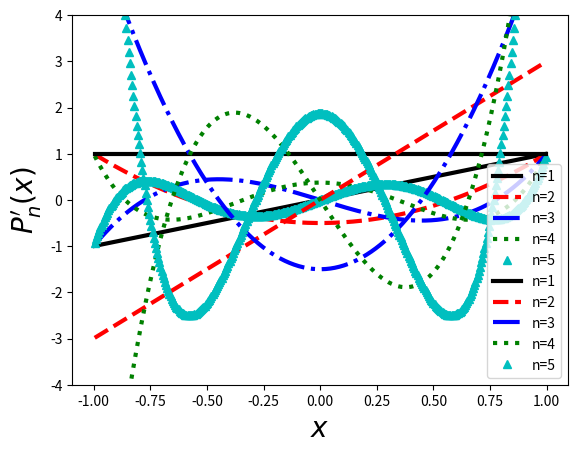

Here is the Python script that generated this plot:
# Author: Alex Gezerlis
# Numerical Methods in Physics with Python (2nd ed., CUP, 2023)

import matplotlib.pyplot as plt

def legendre(n,x):
    if n==0:
        val2 = 1.
        dval2 = 0.
    elif n==1:
        val2 = x
        dval2 = 1.
    else:
        val0 = 1.; val1 = x
        for j in range(1,n):
            val2 = ((2*j+1)*x*val1 - j*val0)/(j+1)
            val0, val1 = val1, val2
        dval2 = n*(val0-x*val1)/(1.-x**2)
    return val2, dval2

def plotlegendre(der,nsteps):
    plt.xlabel('$x$', fontsize=20)

    dertostr = {0: "$P_n(x)$", 1: "$P_n'(x)$"}
    plt.ylabel(dertostr[der], fontsize=20)
        
    ntomarker = {1: 'k-', 2: 'r--', 3: 'b-.', 4: 'g:', 5: 'c^'}
    xs = [i/nsteps for i in range (-nsteps+1,nsteps)]
    for n,marker in ntomarker.items():
        ys = [legendre(n,x)[der] for x in xs]
        labstr = 'n={0}'.format(n)
        plt.plot(xs, ys, marker, label=labstr, linewidth=3)

    plt.ylim(-3*der-1, 3*der+1)
    plt.legend(loc=4)
    plt.show()

if __name__ == '__main__':
    nsteps = 200
    plotlegendre(0,nsteps)
    plotlegendre(1,nsteps)
